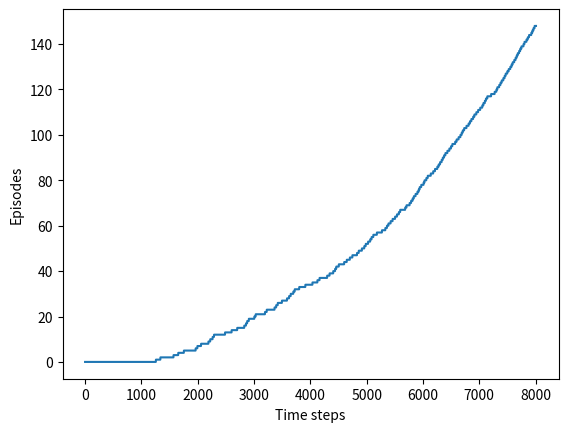

Here is the Python script that generated this plot:
#!/usr/bin/env python3
"""Example 6.5, page 130"""

import random
import copy

import numpy as np
from numpy import argmax
import matplotlib.pyplot as plt


class WindyGridworld:

    def __init__(self, world_dimesions, actions, start_position, goal_position):
        # world limits
        self.max_x, self.max_y = world_dimesions[0] - 1, world_dimesions[1] - 1
        self.start = start_position
        self.goal = goal_position

        self.wind = [0, 0, 0, 1, 1, 1, 2, 2, 1, 0]

        # Actions: up, down, right, left
        self.actions = copy.copy(actions)

    def step(self, state, action):

        x, y = state

        # Wind impact
        y += self.wind[x]

        # Change the coordinate by the selected action
        action_x, action_y = self.actions[action]

        # Stay inside
        x = np.clip(x + action_x, 0, self.max_x)
        y = np.clip(y + action_y, 0, self.max_y)
        reward = -1

        return (x, y), reward


def eps_greedy_policy(q, state, actions, eps=0.1):

    # exploitation
    if random.random() > eps:
        action = argmax(q[state[0], state[1]])
    # exploration
    else:
        action = random.randint(0, len(actions) - 1)

    return action


def sarsa_step(world, q, state, action, alpha=0.5):

    next_state, reward = world.step(state, action)
    next_action = eps_greedy_policy(q, next_state, world.actions)

    # State, action
    x0, y0, z0 = state[0], state[1], action

    # State', action'
    x1, y1, z1 = next_state[0], next_state[1], next_action
    q[x0, y0, z0] += alpha * (reward + q[x1, y1, z1] - q[x0, y0, z0])

    state, action = next_state, next_action

    return state, action


def sarsa_windy(world, q, alpha=0.5, timesteps=8000):
    episode_counter = 0
    step_counter = 0
    timestep_seq = list()
    episodes_seq = list()

    while step_counter < timesteps:
        state = copy.copy(world.start)
        action = eps_greedy_policy(q, state, world.actions)

        while state != world.goal:
            state, action = sarsa_step(world, q, state, action, alpha=alpha)

            step_counter += 1
            timestep_seq.append(step_counter)
            episodes_seq.append(episode_counter)

        episode_counter += 1

    return timestep_seq, episodes_seq


def solve_world(actions, world_type):
    dim = 10, 7
    start = 0, 3
    goal = 7, 3
    state_action_dim = *dim, len(actions)

    world = world_type(dim, actions, start, goal)
    q = np.zeros(state_action_dim)
    x, y = sarsa_windy(world, q)

    plt.plot(x, y)
    plt.xlabel('Time steps')
    plt.ylabel('Episodes')
    plt.show()


if __name__ == '__main__':
    actions = [(0, 1), (0, -1), (1, 0), (-1, 0)]
    solve_world(actions, WindyGridworld)
